Image classification data set "dataset_scientific_split" (singuyen0312e9/MangoLeaf on GitHub). Class labels (9): anthracnose, bacterial canker, bacterial spot, cutting weevil, die back, gall midge, healthy, powdery mildew, sooty mould.

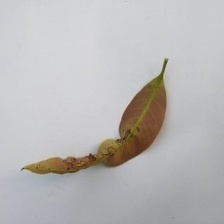
Label: anthracnose

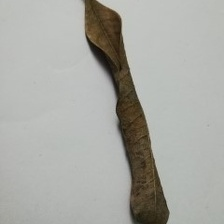
Label: die back

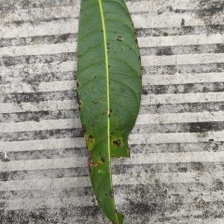
Label: bacterial spot

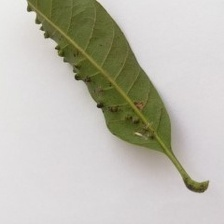
Label: gall midge

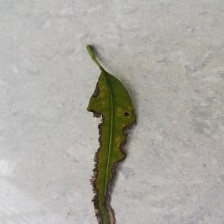
Label: bacterial canker

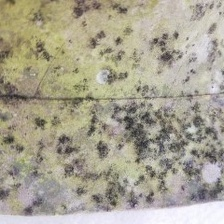
Label: sooty mould
